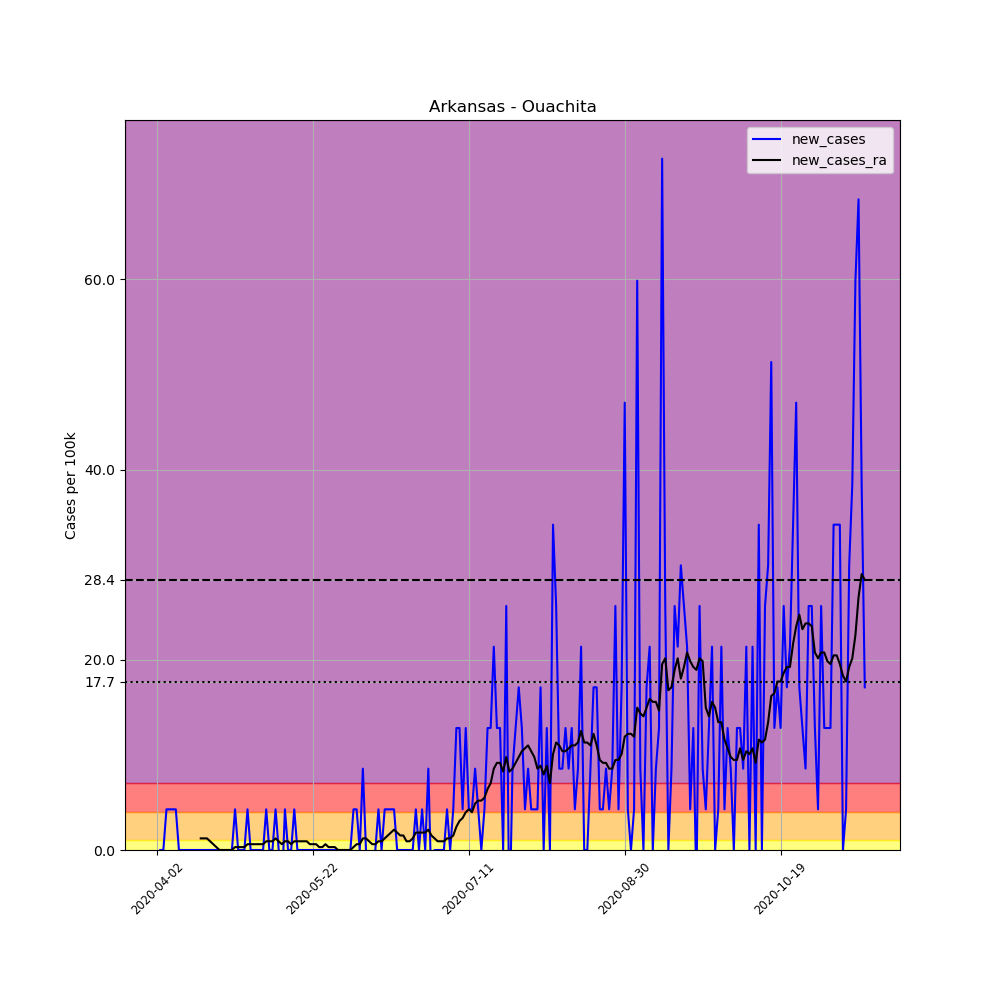

Data behind this chart, as committed beside it:
, date, county, state, fips, cases, deaths, COUNTY, STNAME, CTYNAME, POPESTIMATE2019, per_100k, new_cases, new_cases_ra
524774, 2020-04-02, Ouachita, Arkansas, 5103, 1, 0, 103, Arkansas, Ouachita, 23382, 4.277, , 
524775, 2020-04-03, Ouachita, Arkansas, 5103, 1, 0, 103, Arkansas, Ouachita, 23382, 4.277, 0.0, 
524776, 2020-04-04, Ouachita, Arkansas, 5103, 1, 0, 103, Arkansas, Ouachita, 23382, 4.277, 0.0, 
524777, 2020-04-05, Ouachita, Arkansas, 5103, 2, 0, 103, Arkansas, Ouachita, 23382, 8.554, 4.277, 
524778, 2020-04-06, Ouachita, Arkansas, 5103, 3, 0, 103, Arkansas, Ouachita, 23382, 12.83, 4.277, 
524779, 2020-04-07, Ouachita, Arkansas, 5103, 4, 0, 103, Arkansas, Ouachita, 23382, 17.11, 4.277, 
524780, 2020-04-08, Ouachita, Arkansas, 5103, 5, 0, 103, Arkansas, Ouachita, 23382, 21.38, 4.277, 
524781, 2020-04-09, Ouachita, Arkansas, 5103, 5, 0, 103, Arkansas, Ouachita, 23382, 21.38, 0.0, 
524782, 2020-04-10, Ouachita, Arkansas, 5103, 5, 0, 103, Arkansas, Ouachita, 23382, 21.38, 0.0, 
524783, 2020-04-11, Ouachita, Arkansas, 5103, 5, 0, 103, Arkansas, Ouachita, 23382, 21.38, 0.0, 
524784, 2020-04-12, Ouachita, Arkansas, 5103, 5, 0, 103, Arkansas, Ouachita, 23382, 21.38, 0.0, 
524785, 2020-04-13, Ouachita, Arkansas, 5103, 5, 0, 103, Arkansas, Ouachita, 23382, 21.38, 0.0, 
524786, 2020-04-14, Ouachita, Arkansas, 5103, 5, 0, 103, Arkansas, Ouachita, 23382, 21.38, 0.0, 
524787, 2020-04-15, Ouachita, Arkansas, 5103, 5, 0, 103, Arkansas, Ouachita, 23382, 21.38, 0.0, 
524788, 2020-04-16, Ouachita, Arkansas, 5103, 5, 0, 103, Arkansas, Ouachita, 23382, 21.38, 0.0, 1.222
524789, 2020-04-17, Ouachita, Arkansas, 5103, 5, 0, 103, Arkansas, Ouachita, 23382, 21.38, 0.0, 1.222
524790, 2020-04-18, Ouachita, Arkansas, 5103, 5, 0, 103, Arkansas, Ouachita, 23382, 21.38, 0.0, 1.222
524791, 2020-04-19, Ouachita, Arkansas, 5103, 5, 0, 103, Arkansas, Ouachita, 23382, 21.38, 0.0, 0.9165
524792, 2020-04-20, Ouachita, Arkansas, 5103, 5, 0, 103, Arkansas, Ouachita, 23382, 21.38, 0.0, 0.611
524793, 2020-04-21, Ouachita, Arkansas, 5103, 5, 0, 103, Arkansas, Ouachita, 23382, 21.38, 0.0, 0.3055
524794, 2020-04-22, Ouachita, Arkansas, 5103, 5, 0, 103, Arkansas, Ouachita, 23382, 21.38, 0.0, 0.0
524795, 2020-04-23, Ouachita, Arkansas, 5103, 5, 0, 103, Arkansas, Ouachita, 23382, 21.38, 0.0, 0.0
524796, 2020-04-24, Ouachita, Arkansas, 5103, 5, 0, 103, Arkansas, Ouachita, 23382, 21.38, 0.0, 0.0
524797, 2020-04-25, Ouachita, Arkansas, 5103, 5, 0, 103, Arkansas, Ouachita, 23382, 21.38, 0.0, 0.0
524798, 2020-04-26, Ouachita, Arkansas, 5103, 5, 0, 103, Arkansas, Ouachita, 23382, 21.38, 0.0, 0.0
524799, 2020-04-27, Ouachita, Arkansas, 5103, 6, 0, 103, Arkansas, Ouachita, 23382, 25.66, 4.277, 0.3055
524800, 2020-04-28, Ouachita, Arkansas, 5103, 6, 0, 103, Arkansas, Ouachita, 23382, 25.66, 0.0, 0.3055
524801, 2020-04-29, Ouachita, Arkansas, 5103, 6, 0, 103, Arkansas, Ouachita, 23382, 25.66, 0.0, 0.3055
524802, 2020-04-30, Ouachita, Arkansas, 5103, 6, 0, 103, Arkansas, Ouachita, 23382, 25.66, 0.0, 0.3055
524803, 2020-05-01, Ouachita, Arkansas, 5103, 7, 0, 103, Arkansas, Ouachita, 23382, 29.94, 4.277, 0.611
524804, 2020-05-02, Ouachita, Arkansas, 5103, 7, 0, 103, Arkansas, Ouachita, 23382, 29.94, 0.0, 0.611
524805, 2020-05-03, Ouachita, Arkansas, 5103, 7, 0, 103, Arkansas, Ouachita, 23382, 29.94, 0.0, 0.611
524806, 2020-05-04, Ouachita, Arkansas, 5103, 7, 0, 103, Arkansas, Ouachita, 23382, 29.94, 0.0, 0.611
524807, 2020-05-05, Ouachita, Arkansas, 5103, 7, 0, 103, Arkansas, Ouachita, 23382, 29.94, 0.0, 0.611
524808, 2020-05-06, Ouachita, Arkansas, 5103, 7, 0, 103, Arkansas, Ouachita, 23382, 29.94, 0.0, 0.611
524809, 2020-05-07, Ouachita, Arkansas, 5103, 8, 0, 103, Arkansas, Ouachita, 23382, 34.21, 4.277, 0.9165
524810, 2020-05-08, Ouachita, Arkansas, 5103, 8, 0, 103, Arkansas, Ouachita, 23382, 34.21, 0.0, 0.9165
524811, 2020-05-09, Ouachita, Arkansas, 5103, 8, 0, 103, Arkansas, Ouachita, 23382, 34.21, 0.0, 0.9165
524812, 2020-05-10, Ouachita, Arkansas, 5103, 9, 0, 103, Arkansas, Ouachita, 23382, 38.49, 4.277, 1.222
524813, 2020-05-11, Ouachita, Arkansas, 5103, 9, 0, 103, Arkansas, Ouachita, 23382, 38.49, 0.0, 0.9165
524814, 2020-05-12, Ouachita, Arkansas, 5103, 8, 0, 103, Arkansas, Ouachita, 23382, 34.21, -4.277, 0.611
524815, 2020-05-13, Ouachita, Arkansas, 5103, 9, 0, 103, Arkansas, Ouachita, 23382, 38.49, 4.277, 0.9165
524816, 2020-05-14, Ouachita, Arkansas, 5103, 9, 0, 103, Arkansas, Ouachita, 23382, 38.49, 0.0, 0.9165
524817, 2020-05-15, Ouachita, Arkansas, 5103, 9, 0, 103, Arkansas, Ouachita, 23382, 38.49, 0.0, 0.611
524818, 2020-05-16, Ouachita, Arkansas, 5103, 10, 0, 103, Arkansas, Ouachita, 23382, 42.77, 4.277, 0.9165
524819, 2020-05-17, Ouachita, Arkansas, 5103, 10, 0, 103, Arkansas, Ouachita, 23382, 42.77, 0.0, 0.9165
524820, 2020-05-18, Ouachita, Arkansas, 5103, 10, 0, 103, Arkansas, Ouachita, 23382, 42.77, 0.0, 0.9165
524821, 2020-05-19, Ouachita, Arkansas, 5103, 10, 0, 103, Arkansas, Ouachita, 23382, 42.77, 0.0, 0.9165
524822, 2020-05-20, Ouachita, Arkansas, 5103, 10, 0, 103, Arkansas, Ouachita, 23382, 42.77, 0.0, 0.9165
524823, 2020-05-21, Ouachita, Arkansas, 5103, 10, 0, 103, Arkansas, Ouachita, 23382, 42.77, 0.0, 0.611
524824, 2020-05-22, Ouachita, Arkansas, 5103, 10, 0, 103, Arkansas, Ouachita, 23382, 42.77, 0.0, 0.611
524825, 2020-05-23, Ouachita, Arkansas, 5103, 10, 0, 103, Arkansas, Ouachita, 23382, 42.77, 0.0, 0.611
524826, 2020-05-24, Ouachita, Arkansas, 5103, 10, 0, 103, Arkansas, Ouachita, 23382, 42.77, 0.0, 0.3055
524827, 2020-05-25, Ouachita, Arkansas, 5103, 10, 0, 103, Arkansas, Ouachita, 23382, 42.77, 0.0, 0.3055
524828, 2020-05-26, Ouachita, Arkansas, 5103, 10, 0, 103, Arkansas, Ouachita, 23382, 42.77, 0.0, 0.611
524829, 2020-05-27, Ouachita, Arkansas, 5103, 10, 0, 103, Arkansas, Ouachita, 23382, 42.77, 0.0, 0.3055
524830, 2020-05-28, Ouachita, Arkansas, 5103, 10, 0, 103, Arkansas, Ouachita, 23382, 42.77, 0.0, 0.3055
524831, 2020-05-29, Ouachita, Arkansas, 5103, 10, 0, 103, Arkansas, Ouachita, 23382, 42.77, 0.0, 0.3055
524832, 2020-05-30, Ouachita, Arkansas, 5103, 10, 0, 103, Arkansas, Ouachita, 23382, 42.77, 0.0, 0.0
524833, 2020-05-31, Ouachita, Arkansas, 5103, 10, 0, 103, Arkansas, Ouachita, 23382, 42.77, 0.0, 0.0
... 168 more rows
